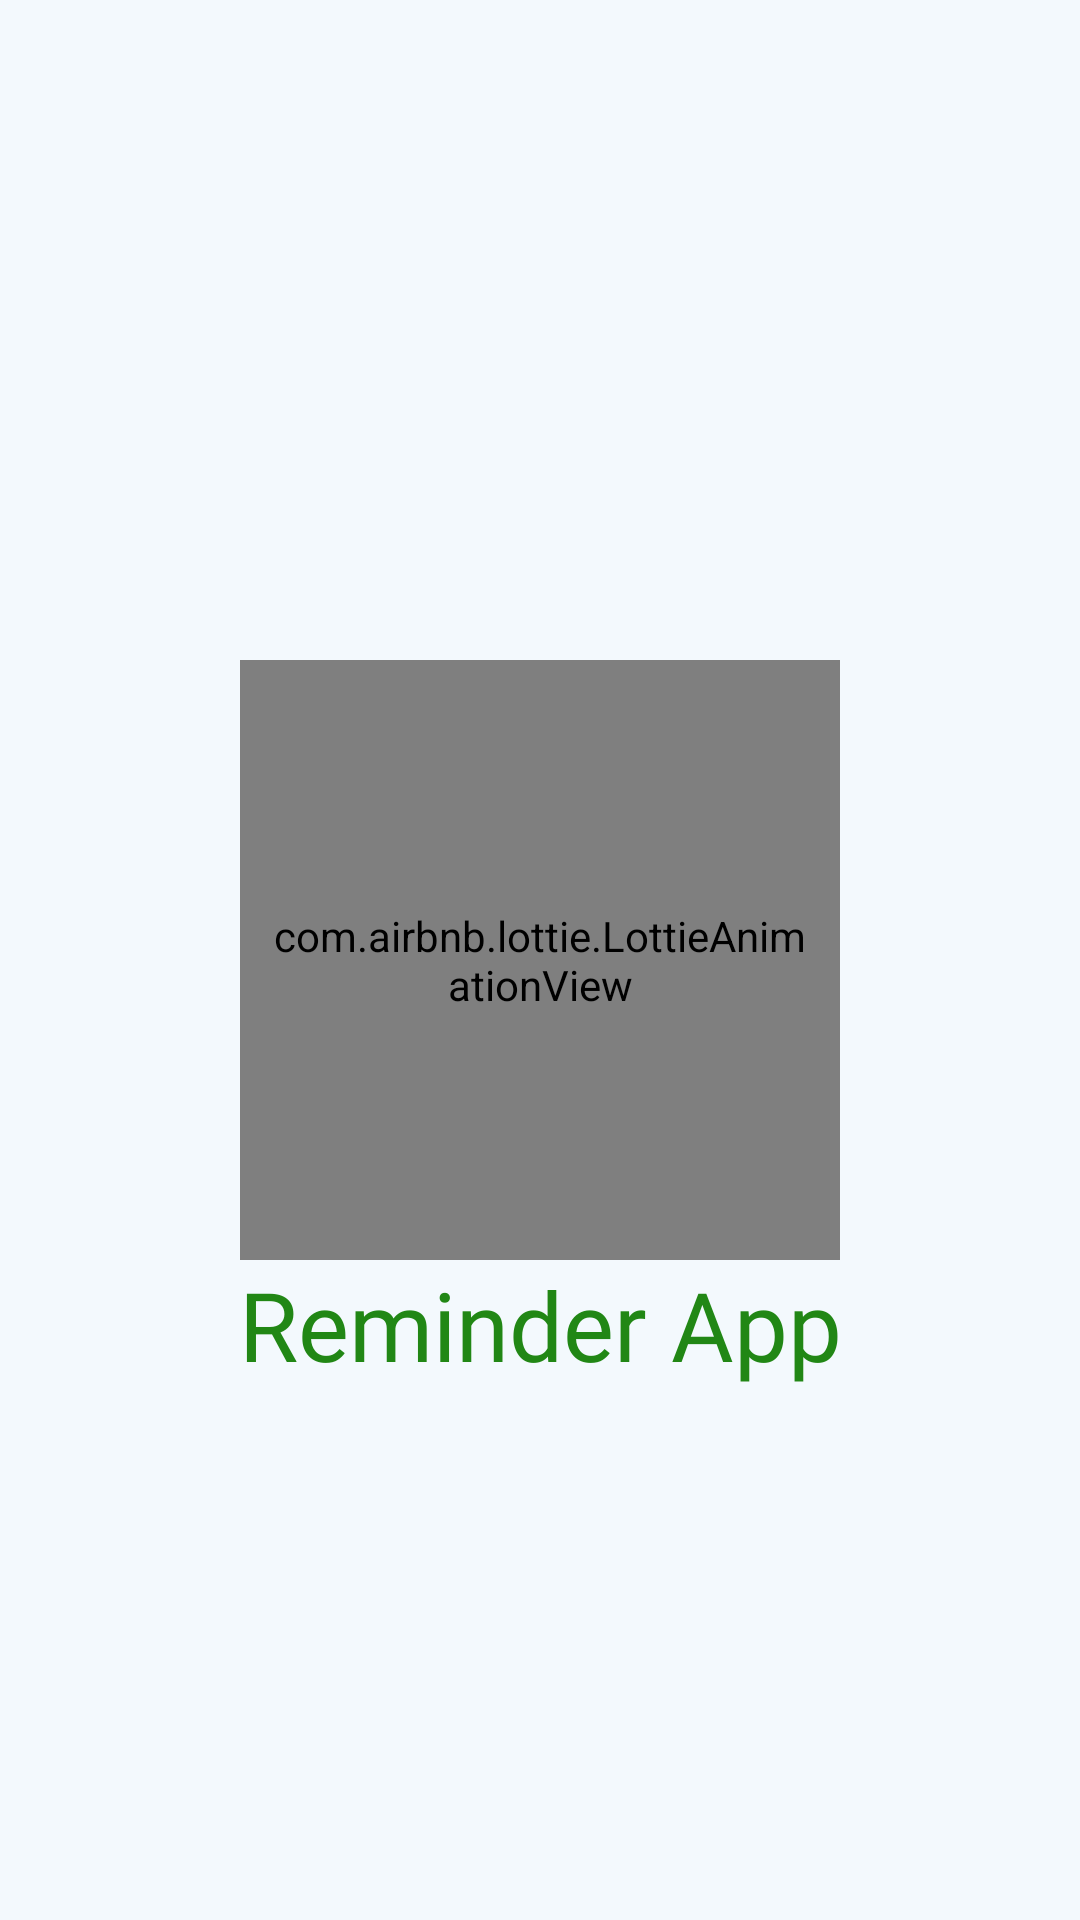

Android layout source for this screen:
<!-- AndroidManifest.xml: application theme Theme.ReminderToDO -->
<!-- res/layout/screen_splash.xml -->
<?xml version="1.0" encoding="utf-8"?>
<androidx.constraintlayout.widget.ConstraintLayout xmlns:android="http://schemas.android.com/apk/res/android"
    xmlns:tools="http://schemas.android.com/tools"
    android:layout_width="match_parent"
    android:layout_height="match_parent"
    android:background="@color/background_color"
    xmlns:app="http://schemas.android.com/apk/res-auto"
    tools:context=".ui.fragments.splash.SplashScreen">

    <com.airbnb.lottie.LottieAnimationView
        android:id="@+id/image_view"
        android:layout_width="200dp"
        android:layout_height="200dp"
        app:lottie_autoPlay="true"
        app:lottie_loop="true"
        android:padding="10dp"
        app:lottie_rawRes="@raw/rrr"
        app:layout_constraintBottom_toBottomOf="parent"
        app:layout_constraintEnd_toEndOf="parent"
        app:layout_constraintStart_toStartOf="parent"
        app:layout_constraintTop_toTopOf="parent" />

    <TextView
        android:id="@+id/text_view"
        android:layout_width="wrap_content"
        android:layout_height="wrap_content"
        android:text="Reminder App"
        android:textColor="#218715"
        android:textSize="32sp"
        android:fontFamily="@font/aviner"
        app:layout_constraintBottom_toBottomOf="parent"
        app:layout_constraintEnd_toEndOf="parent"
        app:layout_constraintStart_toStartOf="parent"
        app:layout_constraintTop_toBottomOf="@id/image_view"
        app:layout_constraintVertical_bias="0.0" />


    <ProgressBar
        android:id="@+id/progressBar"
        style="?android:attr/progressBarStyle"
        android:layout_width="35dp"
        android:layout_height="35dp"
        android:theme="@style/ProgressBar"
        android:layout_marginBottom="30dp"
        app:layout_constraintBottom_toBottomOf="parent"
        app:layout_constraintEnd_toEndOf="parent"
        app:layout_constraintStart_toStartOf="parent"
        app:layout_constraintTop_toBottomOf="@+id/text_view" />


</androidx.constraintlayout.widget.ConstraintLayout>
<!-- resources referenced by this layout -->
<resources>
  <color name="background_color">#F3F9FD</color>
  <style name="ProgressBar">
          <item name="colorSecondary">#F8D8A2</item>
      </style>
  <style name="Theme.ReminderToDO" parent="Theme.MaterialComponents.DayNight.NoActionBar">
          
          <item name="colorPrimary">@color/purple_500</item>
          <item name="colorPrimaryVariant">@color/purple_700</item>
          <item name="colorOnPrimary">@color/white</item>
          
          <item name="colorSecondary">@color/teal_200</item>
          <item name="colorSecondaryVariant">@color/teal_700</item>
          <item name="colorOnSecondary">@color/black</item>
          
          <item name="android:statusBarColor">?attr/colorPrimaryVariant</item>
          
      </style>
  <color name="purple_500">#FF6200EE</color>
  <color name="purple_700">#FF3700B3</color>
  <color name="white">#FFFFFFFF</color>
  <color name="teal_200">#FF03DAC5</color>
  <color name="teal_700">#FF018786</color>
  <color name="black">#FF000000</color>
</resources>
